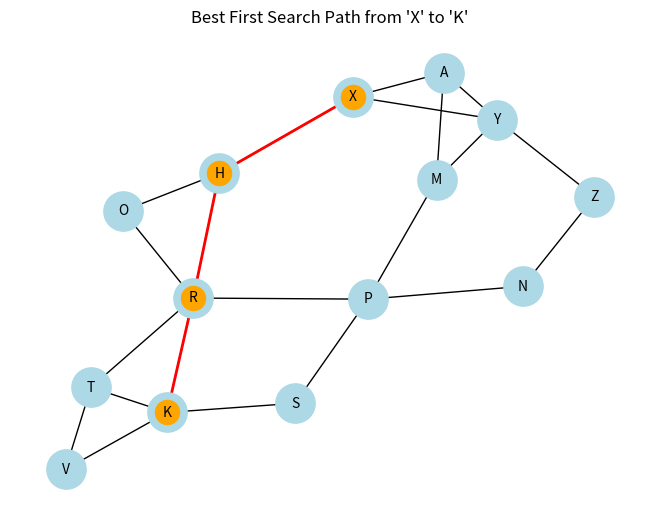

The script that saved this image:
import heapq
import networkx as nx
import matplotlib.pyplot as plt

def best_first_search(graph, start, goal, heuristic):
    visited = set()
    pq = []
    heapq.heappush(pq, (heuristic[start], start))
    parent = {start: None}

    while pq:
        _, current = heapq.heappop(pq)

        if current == goal:
            path = []
            while current:
                path.append(current)
                current = parent[current]
            return path[::-1]

        visited.add(current)

        for neighbour in graph[current]:
            if neighbour not in visited and neighbour not in parent:
                parent[neighbour] = current
                heapq.heappush(pq, (heuristic[neighbour], neighbour))

    return None


# Graph definition
Graph = {
    'X': ['Y', 'A', 'H'],
    'Y': ['X', 'A', 'M', 'Z'],
    'Z': ['Y', 'N'],
    'A': ['X', 'Y', 'M'],
    'M': ['Y', 'A', 'P'],
    'N': ['Z', 'P'],
    'H': ['X', 'O', 'R'],
    'O': ['H', 'R'],
    'P': ['M', 'N', 'R', 'S'],
    'R': ['H', 'O', 'P', 'T', 'K'],
    'S': ['P', 'K'],
    'T': ['R', 'K', 'V'],
    'V': ['T', 'K'],
    'K': ['R', 'T', 'V', 'S']
}

# Heuristic values
heuristic = {
    'X': 5,
    'Y': 10,
    'Z': 13,
    'A': 4,
    'M': 6,
    'N': 9,
    'H': 6,
    'O': 7,
    'R': 3,
    'P': 8,
    'S': 4,
    'T': 7,
    'V': 4,
    'K': 0
}

# Run Best First Search
path = best_first_search(Graph, 'X', 'K', heuristic)
print("Best First Search Path:", path)

# Visualization
G = nx.Graph()
for node, neighbors in Graph.items():
    for neighbor in neighbors:
        G.add_edge(node, neighbor)

pos = nx.spring_layout(G, seed=42)

nx.draw(G, pos, with_labels=True, node_color='lightblue', node_size=800, font_size=10)

if path:
    path_edges = list(zip(path, path[1:]))
    nx.draw_networkx_nodes(G, pos, nodelist=path, node_color='orange')
    nx.draw_networkx_edges(G, pos, edgelist=path_edges, edge_color='red', width=2)

plt.title("Best First Search Path from 'X' to 'K'")
plt.show()
